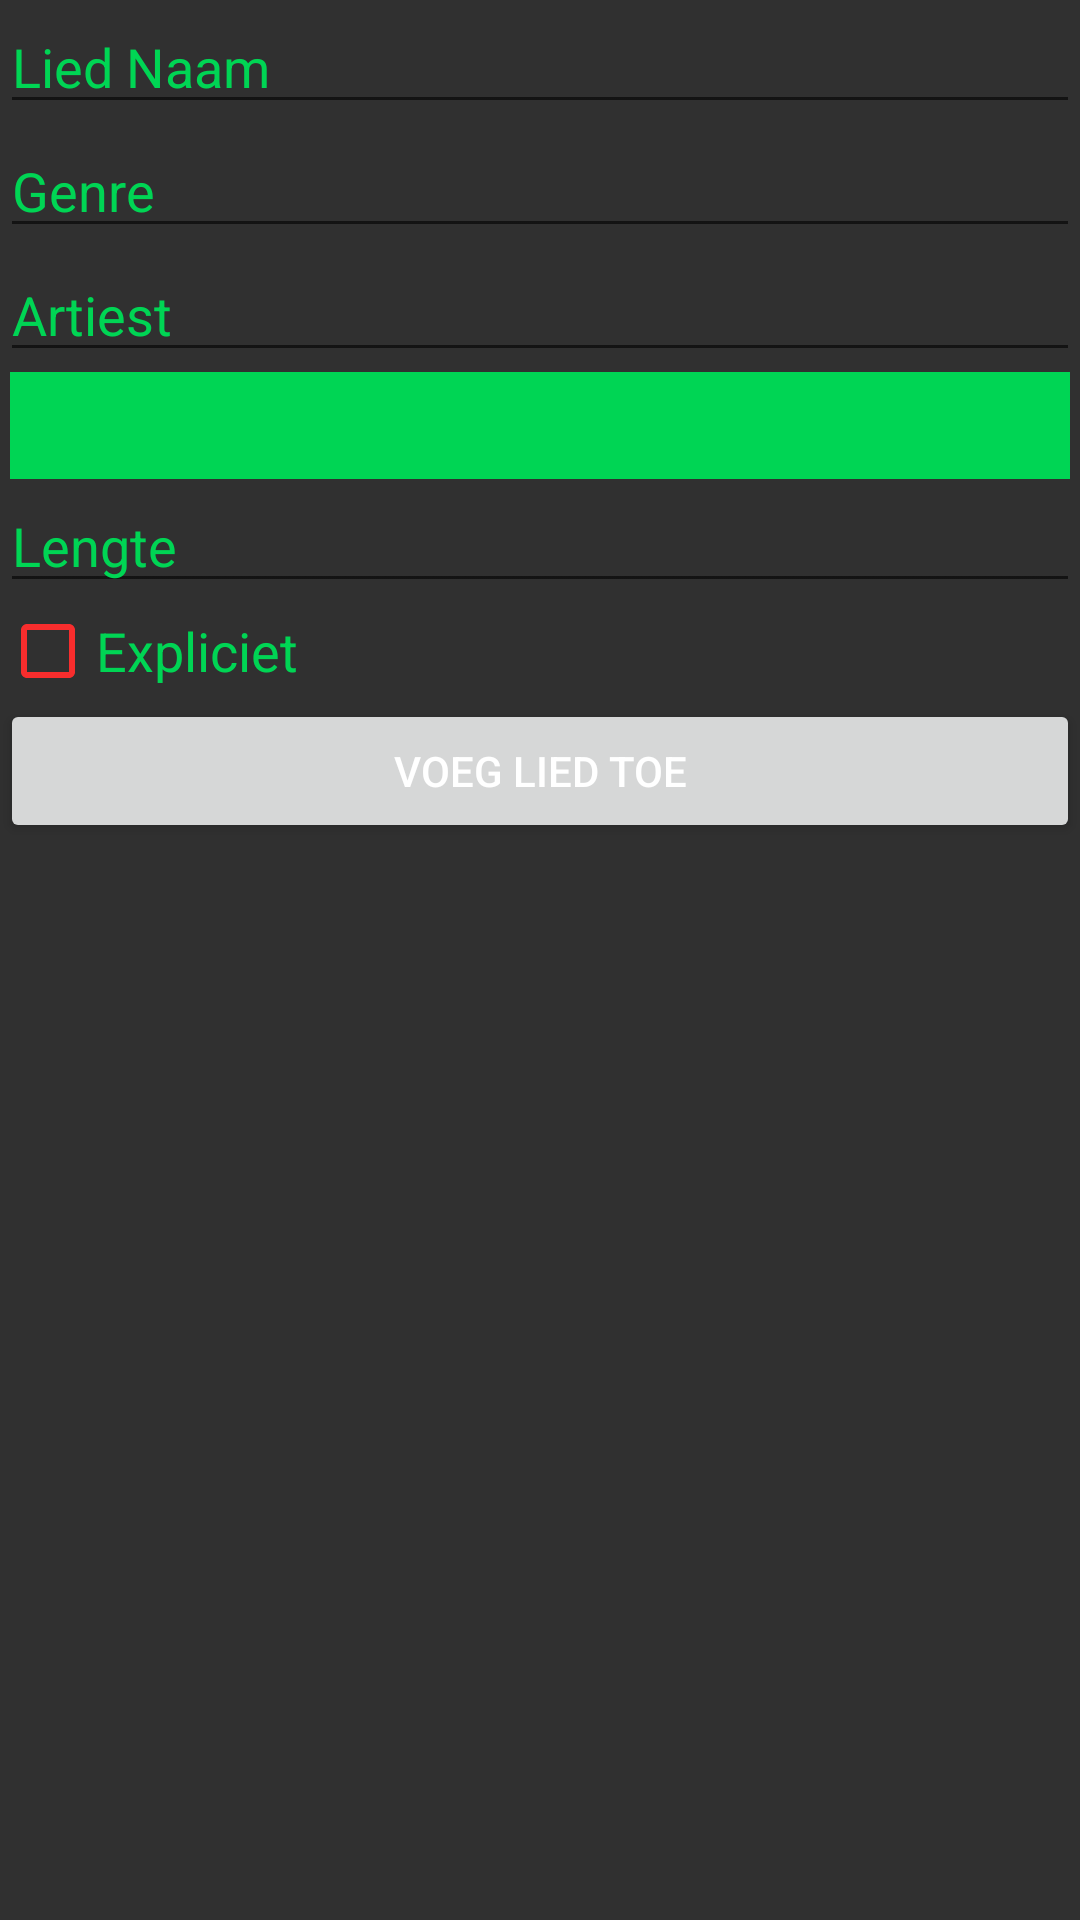

The Android layout XML behind this screen, and the referenced resources:
<!-- AndroidManifest.xml: application theme AppTheme -->
<!-- res/layout/content_song_add.xml -->
<?xml version="1.0" encoding="utf-8"?>
<android.support.v4.widget.NestedScrollView xmlns:android="http://schemas.android.com/apk/res/android"
    xmlns:app="http://schemas.android.com/apk/res-auto"
    xmlns:tools="http://schemas.android.com/tools"
    android:layout_width="match_parent"
    android:layout_height="match_parent"
    android:background="@color/colorMainBackground"
    app:layout_behavior="@string/appbar_scrolling_view_behavior"
    tools:context=".song.SongAddActivity"
    tools:showIn="@layout/activity_song_add">

    <LinearLayout
        android:layout_width="match_parent"
        android:layout_height="wrap_content"
        android:orientation="vertical">

        <EditText
            android:id="@+id/songName"
            android:layout_width="match_parent"
            android:layout_height="wrap_content"
            android:ems="10"
            android:hint="@string/song_name_placeholder"
            android:inputType="textPersonName"
            android:textColor="@color/colorText" />

        <EditText
            android:id="@+id/songGenres"
            android:layout_width="match_parent"
            android:layout_height="wrap_content"
            android:ems="10"
            android:hint="@string/song_genre_placeholder"
            android:inputType="textPersonName"
            android:textColor="@color/colorText" />

        <EditText
            android:id="@+id/songArtist"
            android:layout_width="match_parent"
            android:layout_height="wrap_content"
            android:ems="10"
            android:hint="@string/song_artist_placeholder"
            android:inputType="textPersonName"
            android:textColor="@color/colorText" />

        <TextView
            android:id="@+id/songAddDateView"
            android:layout_width="match_parent"
            android:layout_height="wrap_content"
            android:layout_marginLeft="10px"
            android:layout_marginRight="10px"
            android:background="@color/colorTextHighlight"
            android:ems="10"
            android:onClick="setDate"
            android:paddingLeft="10px"
            android:paddingTop="25px"
            android:paddingBottom="25px" />

        <EditText
            android:id="@+id/songLength"
            android:layout_width="match_parent"
            android:layout_height="wrap_content"
            android:ems="10"
            android:hint="@string/song_length_placeholder"
            android:inputType="number"
            android:textColor="@color/colorText" />

        <CheckBox
            android:id="@+id/songExplicit"
            android:layout_width="match_parent"
            android:layout_height="wrap_content"
            android:text="@string/song_explicit_placeholder"
            android:textColor="@color/colorTextHighlight"
            android:textSize="18sp"
            android:theme="@style/CheckboxTheme" />

        <Button
            android:id="@+id/button"
            android:layout_width="match_parent"
            android:layout_height="wrap_content"
            android:onClick="addSong"
            android:text="@string/song_add_button" />

    </LinearLayout>
</android.support.v4.widget.NestedScrollView>
<!-- res/layout/activity_song_add.xml (included above) -->
<?xml version="1.0" encoding="utf-8"?>
<android.support.design.widget.CoordinatorLayout xmlns:android="http://schemas.android.com/apk/res/android"
    xmlns:app="http://schemas.android.com/apk/res-auto"
    xmlns:tools="http://schemas.android.com/tools"
    android:layout_width="match_parent"
    android:layout_height="match_parent"
    android:fitsSystemWindows="true"
    tools:context=".song.SongAddActivity">

    <android.support.design.widget.AppBarLayout
        android:id="@+id/app_bar"
        android:layout_width="match_parent"
        android:layout_height="@dimen/app_bar_height"
        android:fitsSystemWindows="true"
        android:theme="@style/AppTheme.AppBarOverlay">

        <android.support.design.widget.CollapsingToolbarLayout
            android:id="@+id/toolbar_layout"
            android:layout_width="match_parent"
            android:layout_height="match_parent"
            android:fitsSystemWindows="true"
            app:contentScrim="?attr/colorPrimary"
            app:layout_scrollFlags="scroll|exitUntilCollapsed"
            app:toolbarId="@+id/toolbar">

            <android.support.v7.widget.Toolbar
                android:id="@+id/toolbar"
                android:layout_width="match_parent"
                android:layout_height="?attr/actionBarSize"
                app:layout_collapseMode="pin"
                app:popupTheme="@style/AppTheme.PopupOverlay" />

        </android.support.design.widget.CollapsingToolbarLayout>
    </android.support.design.widget.AppBarLayout>

    <include layout="@layout/content_song_add" />

</android.support.design.widget.CoordinatorLayout>
<!-- resources referenced by this layout -->
<resources>
  <color name="colorMainBackground">#303030</color>
  <color name="colorText">#FFFFFF</color>
  <color name="colorTextHighlight">#00D554</color>
  <string name="song_add_button">Voeg lied toe</string>
  <string name="song_artist_placeholder">Artiest</string>
  <string name="song_explicit_placeholder">Expliciet</string>
  <string name="song_genre_placeholder">Genre</string>
  <string name="song_length_placeholder">Lengte</string>
  <string name="song_name_placeholder">Lied Naam</string>
  <style name="AppTheme.AppBarOverlay" parent="ThemeOverlay.AppCompat.Dark.ActionBar" />
  <style name="AppTheme.PopupOverlay" parent="ThemeOverlay.AppCompat.Light" />
  <style name="CheckboxTheme" parent="Theme.AppCompat.Light">
          <item name="colorControlNormal">@color/colorNotExplicitCheckbox</item>
          <item name="colorControlActivated">@color/colorExplicitCheckbox</item>
      </style>
  <style name="AppTheme" parent="Theme.AppCompat.Light.DarkActionBar">
          
          <item name="colorPrimary">@color/colorPrimary</item>
          <item name="colorPrimaryDark">@color/colorPrimaryDark</item>
          <item name="colorAccent">@color/colorAccent</item>
          <item name="android:textColor">@color/colorText</item>
          <item name="android:textColorHint">@color/colorTextHighlight</item>
          <item name="backgroundTint">@color/colorTextHighlight</item>
      </style>
  <color name="colorNotExplicitCheckbox">#F82D2D</color>
  <color name="colorExplicitCheckbox">#00AD1C</color>
  <color name="colorPrimary">#FD0013</color>
  <color name="colorPrimaryDark">#84000A</color>
  <color name="colorAccent">#D81B60</color>
</resources>
